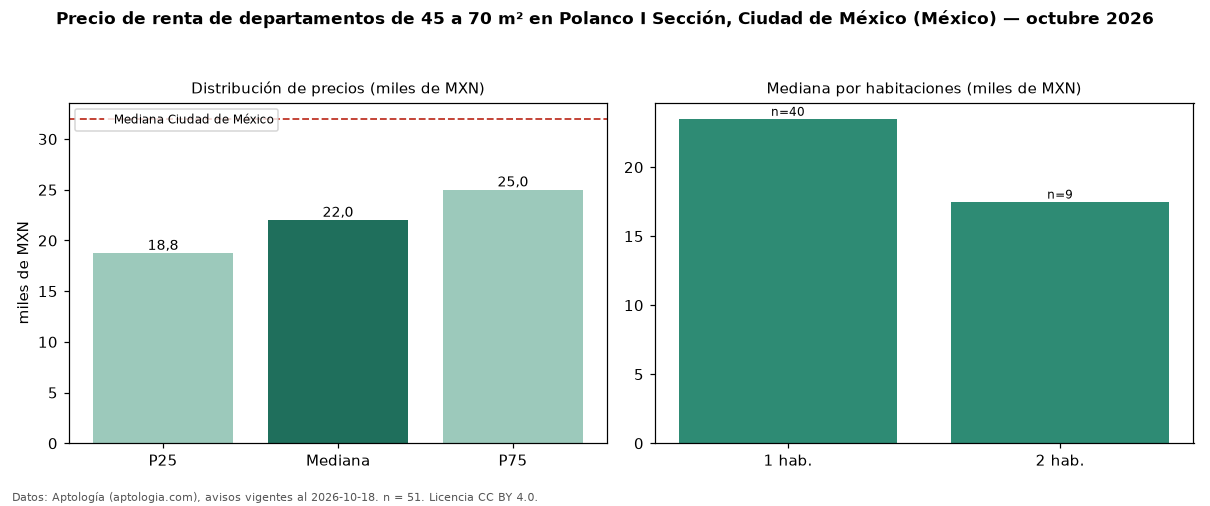

The data file committed next to this chart (first rows):
seccion, metrica, valor, moneda, n
filtro, area2, de 45 a 70 m², , 51
precio, p25, 18750, MXN, 51
precio, mediana, 22015, MXN, 51
precio, p75, 25006, MXN, 51
precio, minimo, 11500, MXN, 51
precio, maximo, 58000, MXN, 51
m2, mediana_precio_m2, 418.2, MXN, 49
m2, area_mediana_m2, 55.0, m2, 49
banos, mediana_banos, 1.0, , 
habitaciones, 1, 23501, MXN, 40
habitaciones, 2, 17504, MXN, 9
ciudad, mediana_ciudad_referencia, 32000, MXN, 
ciudad, mediana_m2_ciudad, 333.3, MXN, 
fuente, fecha_datos, 2026-10-18, , 
fuente, atribucion, https://www.aptologia.com/, , 
fuente, licencia, CC BY 4.0, , 
